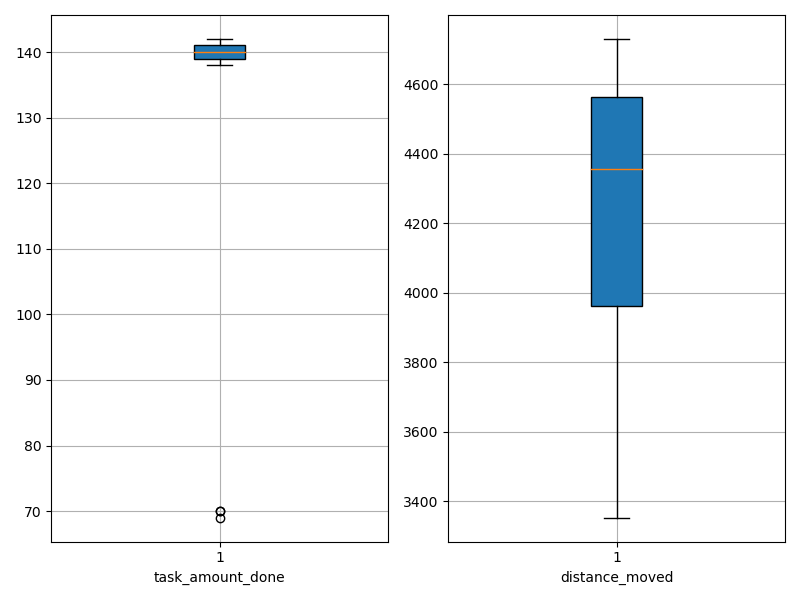

The table this chart was drawn from, first rows:
agent_id, task_amount_done, distance_moved
0, 69.0, 3926
1, 140.0, 4484
2, 140.0, 3677
3, 138.0, 4329
4, 141.0, 4297
5, 140.0, 4057
6, 139.0, 3735
7, 141.0, 3931
8, 141.0, 4401
9, 141.0, 4400
10, 140.0, 4645
11, 142.0, 4597
12, 140.0, 4538
13, 139.0, 4096
14, 140.0, 4546
15, 141.0, 4730
16, 140.0, 4193
17, 139.0, 4665
18, 139.0, 4622
19, 70.0, 4656
20, 140.0, 4309
21, 139.0, 3353
22, 140.0, 4380
23, 139.0, 4193
24, 70.0, 3595
25, 141.0, 3722
26, 141.0, 4442
27, 141.0, 4591
28, 139.0, 4567
29, 140.0, 3822
